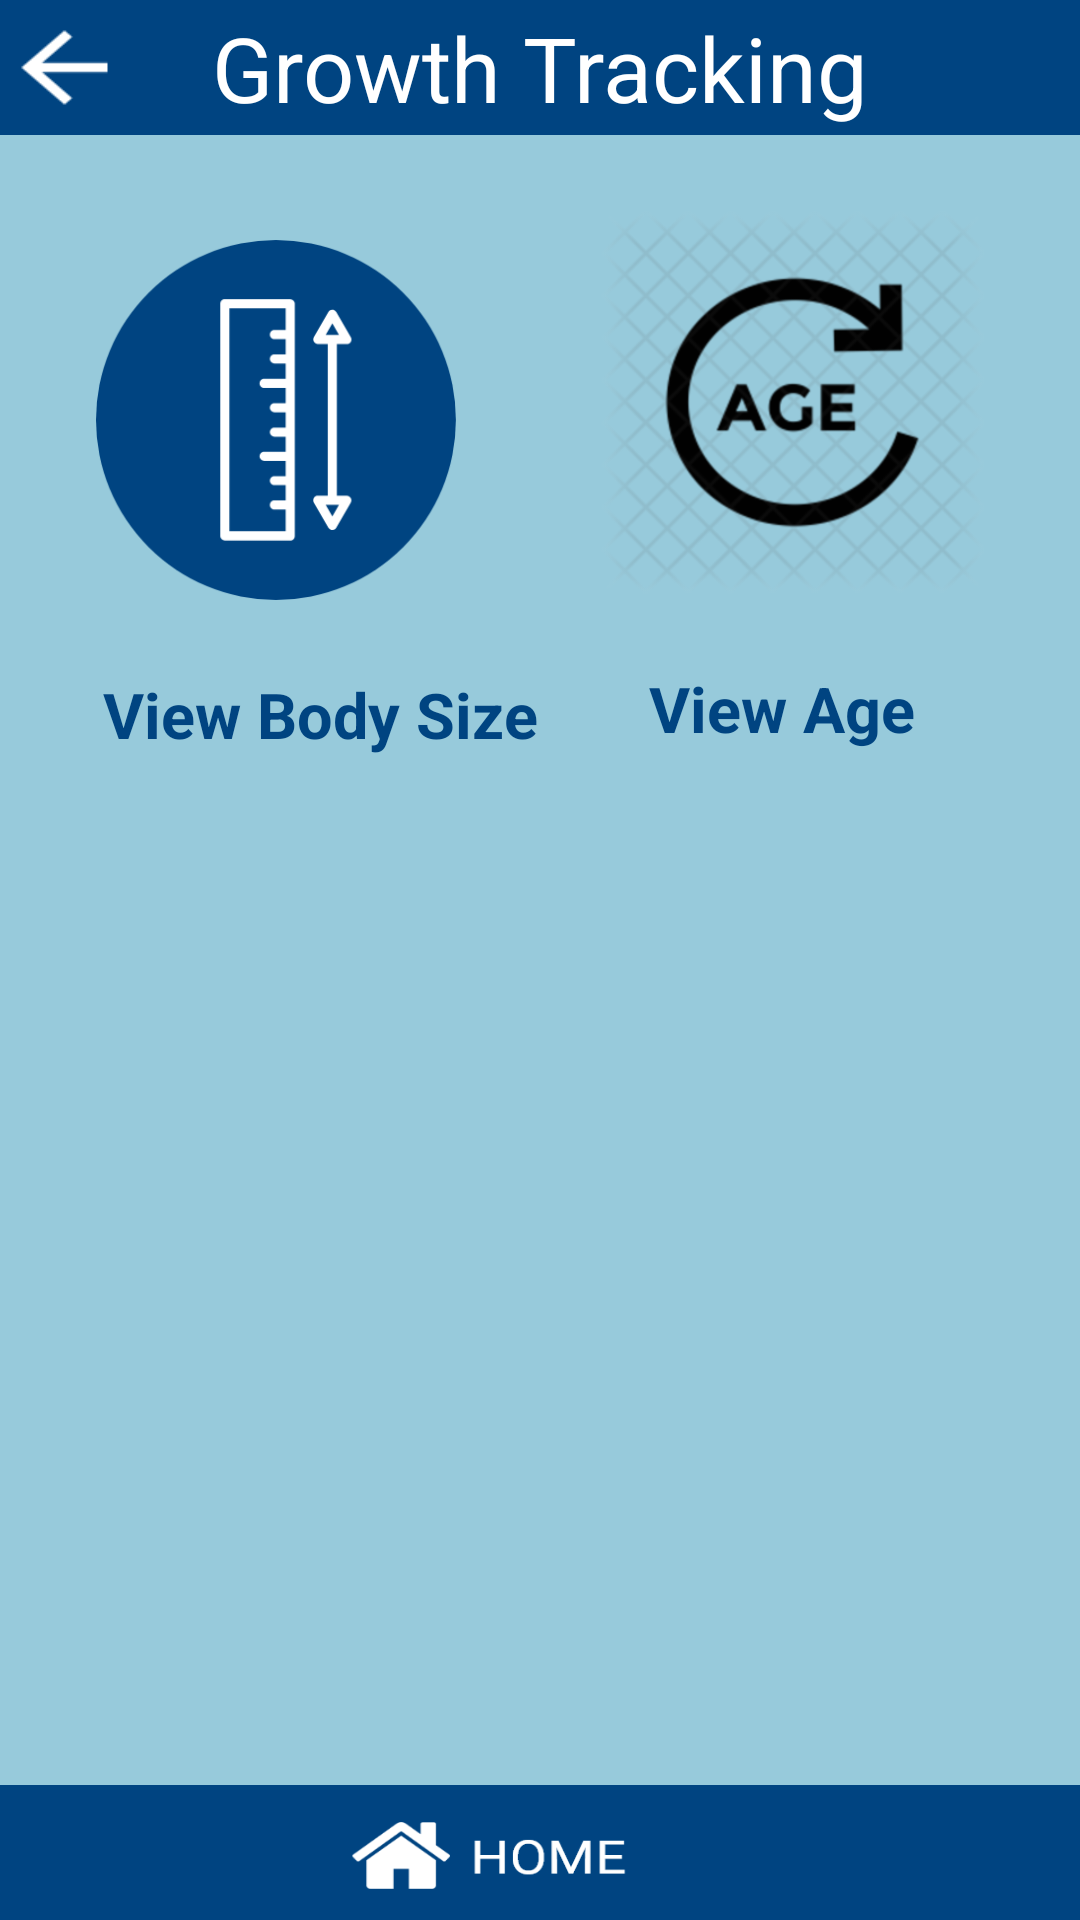

Write the Android layout XML for this screen, with the resource values it uses.
<!-- AndroidManifest.xml: application theme AppTheme -->
<!-- res/layout/activity_physiciangrowth.xml -->
<?xml version="1.0" encoding="utf-8"?>
<android.support.constraint.ConstraintLayout xmlns:android="http://schemas.android.com/apk/res/android"
                                             xmlns:app="http://schemas.android.com/apk/res-auto"
                                             xmlns:tools="http://schemas.android.com/tools"
                                             android:layout_width="match_parent"
                                             android:layout_height="match_parent" android:id="@+id/text_nurse"
android:background="@drawable/bc">

    <ImageButton
            android:layout_width="120dp"
            android:layout_height="120dp" app:srcCompat="@drawable/lenght"
            android:scaleType="centerCrop"

            android:id="@+id/growth_button" app:layout_constraintStart_toStartOf="parent"
            android:background="@null"
            android:layout_marginLeft="32dp" android:layout_marginStart="32dp" android:layout_marginTop="80dp"

            app:layout_constraintTop_toTopOf="parent"/>
    <ImageButton
            android:layout_width="wrap_content"
            android:layout_height="wrap_content" app:srcCompat="@mipmap/age"
            android:id="@+id/guide_button" app:layout_constraintStart_toEndOf="@+id/mother-button"
            app:layout_constraintEnd_toEndOf="parent"
            app:layout_constraintHorizontal_bias="0.678" android:layout_marginTop="70dp"
            android:background="@null"
            app:layout_constraintTop_toTopOf="parent"
            android:layout_marginEnd="32dp" android:layout_marginRight="32dp"/>
    <TextView
            android:text=" View Body Size"
            android:layout_width="wrap_content"
            android:layout_height="76dp"
            android:textColor="#004481"
            android:textStyle="bold"
            android:textSize="21sp"
            android:textAlignment="center"
            android:id="@+id/text_bodysizemeasurement"
            android:layout_marginTop="24dp" app:layout_constraintTop_toBottomOf="@+id/growth_button"
            app:layout_constraintEnd_toEndOf="@+id/growth_button"
            app:layout_constraintStart_toStartOf="@+id/growth_button" android:layout_marginLeft="24dp"
            android:layout_marginStart="24dp"/>
    <TextView
            android:text="View Age"
            android:layout_width="wrap_content"
            android:textAlignment="center"
            android:layout_height="wrap_content"
            android:id="@+id/text_ageadjustment"
            android:textColor="#004481"
            android:textStyle="bold"
            android:textSize="21sp"
            app:layout_constraintTop_toBottomOf="@+id/guide_button"
            android:layout_marginTop="24dp"
            app:layout_constraintStart_toStartOf="@+id/guide_button"
            app:layout_constraintEnd_toEndOf="@+id/guide_button"
            app:layout_constraintHorizontal_bias="0.524" android:layout_marginEnd="8dp"
            android:layout_marginRight="8dp"/>

    <TextView
            android:gravity="center"
            android:layout_width="match_parent"
            android:layout_height="45dp"
            android:background="@drawable/home"
            android:id="@+id/back_to_register_textview"
            app:layout_constraintBottom_toBottomOf="parent"/>
    <TextView
            android:background="@drawable/ll"
            android:layout_width="match_parent"
            android:text="Growth Tracking"
            android:textSize="30dp"
            android:textColor="#FFFFFF"
            android:gravity="center"
            android:layout_height="45dp"
            android:id="@+id/textView13"
            app:layout_constraintStart_toStartOf="parent"
            app:layout_constraintTop_toTopOf="parent"
            app:layout_constraintEnd_toEndOf="parent"
            app:layout_constraintHorizontal_bias="0.0"/>
    <TextView
            android:background="@drawable/back"
            android:layout_width="43dp"
            android:layout_height="37dp"
            android:id="@+id/textView16" app:layout_constraintEnd_toEndOf="parent" android:layout_marginEnd="8dp"
            android:layout_marginRight="8dp" app:layout_constraintStart_toStartOf="parent"
            app:layout_constraintHorizontal_bias="0.0"
            android:layout_marginTop="4dp" app:layout_constraintTop_toTopOf="parent"/>

</android.support.constraint.ConstraintLayout>
<!-- resources referenced by this layout -->
<resources>
  <!-- drawable back: png bitmap (drawable, 427 bytes) -->
  <!-- drawable bc: png bitmap (drawable, 12497 bytes) -->
  <!-- drawable home: png bitmap (drawable, 7471 bytes) -->
  <!-- drawable lenght: png bitmap (drawable, 11539 bytes) -->
  <!-- drawable ll: png bitmap (drawable, 1307 bytes) -->
  <!-- mipmap age: png bitmap (mipmap-xxxhdpi, 117457 bytes) -->
  <style name="AppTheme" parent="Theme.AppCompat.Light.NoActionBar">
          
          <item name="colorPrimary">#2196F3</item>
          <item name="colorPrimaryDark">#1976D2</item>
          <item name="colorAccent">@color/colorAccent</item>
          <item name="backgroundcolor">#fcfcfc</item>
          <item name="cardbackground">#ffffff</item>
          <item name="textcolor">#808080</item>
          <item name="tintcolor">#000000</item>
          <item name="buttoncolor">#2196F3</item>
      </style>
  <!-- not gathered from this repository: default colours our renderer supplied (Android Studio template values) -->
  <color name="colorAccent">#FF03DAC5</color>
</resources>
